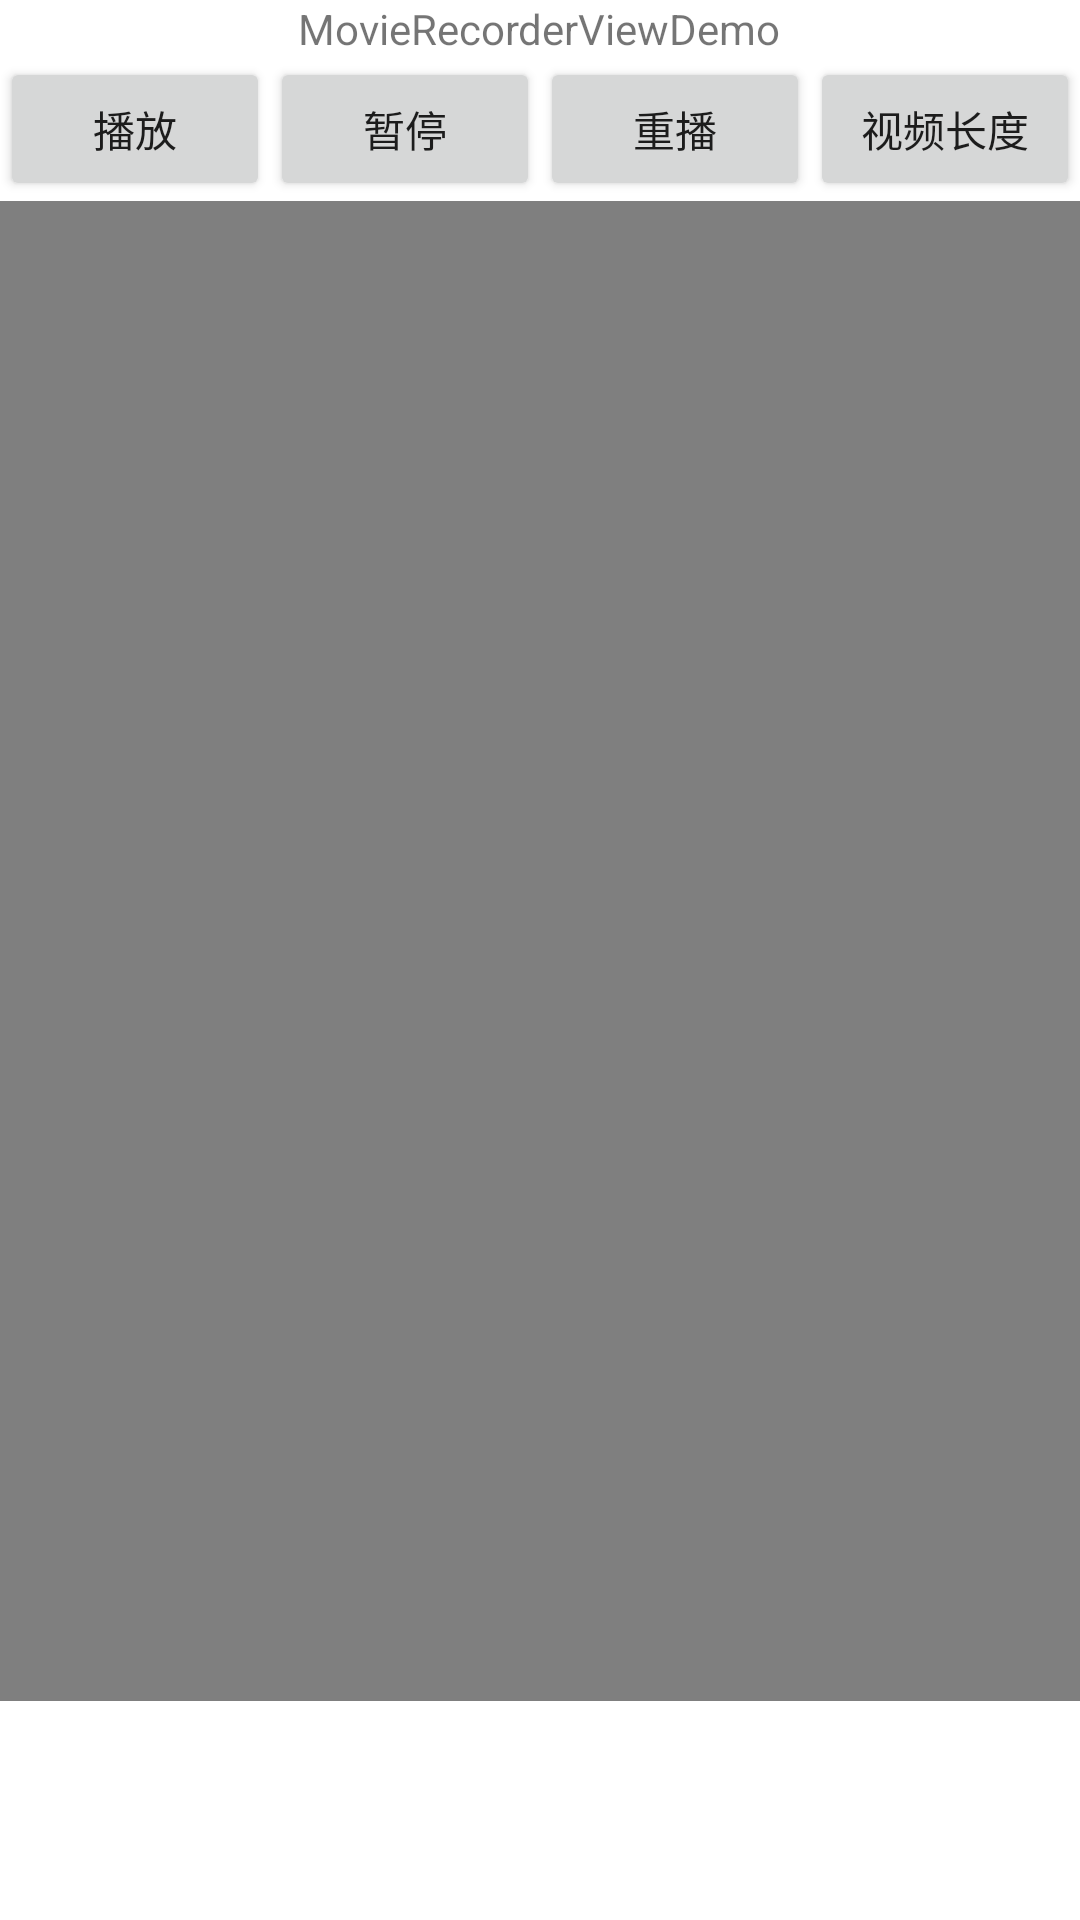

Write the Android layout XML for this screen, with the resource values it uses.
<!-- AndroidManifest.xml: application theme AppTheme -->
<!-- res/layout/activity_success.xml -->
<?xml version="1.0" encoding="utf-8"?>
<LinearLayout xmlns:android="http://schemas.android.com/apk/res/android"
    android:layout_width="match_parent"
    android:layout_height="match_parent"
    android:background="@android:color/white"
    android:orientation="vertical">


    <TextView
        android:id="@+id/text"
        android:layout_width="wrap_content"
        android:layout_height="wrap_content"
        android:layout_gravity="center"
        android:text="@string/app_name" />

    <LinearLayout
        android:layout_width="match_parent"
        android:layout_height="wrap_content"
        android:orientation="horizontal">

        <Button
            android:id="@+id/button1"
            android:layout_width="match_parent"
            android:layout_height="wrap_content"
            android:layout_weight="1"
            android:gravity="center"
            android:padding="5dp"
            android:text="播放" />

        <Button
            android:id="@+id/button2"
            android:layout_width="match_parent"
            android:layout_height="wrap_content"
            android:layout_weight="1"
            android:gravity="center"
            android:padding="5dp"
            android:text="暂停" />

        <Button
            android:id="@+id/button3"
            android:layout_width="match_parent"
            android:layout_height="wrap_content"
            android:layout_weight="1"
            android:gravity="center"
            android:padding="5dp"
            android:text="重播" />

        <Button
            android:id="@+id/button4"
            android:layout_width="match_parent"
            android:layout_height="wrap_content"
            android:layout_weight="1"
            android:gravity="center"
            android:padding="5dp"
            android:text="视频长度" />
    </LinearLayout>

    <VideoView
        android:id="@+id/videoView1"
        android:layout_width="wrap_content"
        android:layout_height="500dp" />

</LinearLayout>
<!-- resources referenced by this layout -->
<resources>
  <string name="app_name">MovieRecorderViewDemo</string>
  <style name="AppTheme" parent="Theme.AppCompat.Light.NoActionBar">
          
          <item name="colorPrimary">@color/colorPrimary</item>
          <item name="colorPrimaryDark">@color/colorPrimaryDark</item>
          <item name="colorAccent">@color/colorAccent</item>
      </style>
  <color name="colorPrimary">#3F51B5</color>
  <color name="colorPrimaryDark">#303F9F</color>
  <color name="colorAccent">#FF4081</color>
</resources>
